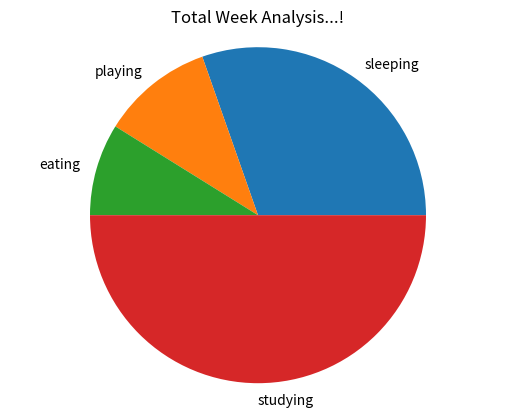

This chart was generated by the following Python code:
import matplotlib.pyplot as plt
import numpy as np
#%%

sleeping = [6,5,7,6,8,7,9]
playing  = [2,2,2,2,3,3,3]
eating   = [2,2,2,2,2,2,2]
studying = [11,13,12,11,12,9,11]

my_activities = ['sleeping','playing','eating','studying']
slides = [sum(sleeping),sum(playing),sum(eating),sum(studying)]
plt.pie(slides,labels=my_activities)
plt.axis('equal')
plt.title('Total Week Analysis...!')

plt.show()